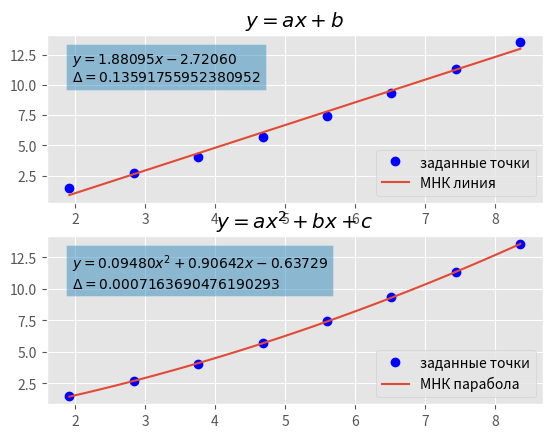

Write the Python code that produced this figure.
import matplotlib.pyplot as plt 
import numpy as np
import math
import random


def lsm_line(x, y):
    n = len(x)
    sx = np.sum(x)
    sy = np.sum(y)
    sxy = np.sum(x * y)
    sxx = np.sum(x * x)
    
    a = (n * sxy - sx * sy) / (n * sxx - (sx * sx))
    b = (sy - a * sx) / n

    return lambda _x, a = a, b = b: a * _x + b, [a, b]


def lsm_parabola(x, y):
    n = len(x)
    sx = 2 * np.sum(x)
    x2 = x * x
    x3 = x2 * x
    x4 = x3 * x
    sx = np.sum(x)
    sy = np.sum(y)
    sxy = np.sum(x * y)
    sx2 = np.sum(x2)
    sx3 = np.sum(x3)
    sx4 = np.sum(x4)
    syx2 = np.sum(y * x2)

    mat = np.array([
        [sx4, sx3, sx2], # a
        [sx3, sx2, sx], # b
        [sx2, sx, n] # c
    ])

    vec = np.array([syx2, sxy, sy])

    a, b, c = np.linalg.solve(mat, vec)

    return lambda _x, a = a, b = b, c = c: a * _x * _x + b * _x + c, [a, b, c]

def fault(f, _x, _y):
    fl = 0
    for x, y in zip(_x, _y):
        fl += (y - f(x)) ** 2

    return fl / len(_x)


def draw_func(f, start, end, res = 100):
    x = np.linspace(start, end, res)
    y = np.array([f(_x) for _x in x])
    return x, y


if __name__ == "__main__":

    x = np.array([
        1.92,
        2.84,
        3.76,
        4.68,
        5.60,
        6.52,
        7.44,
        8.36
    ])

    y = np.array([
        1.48,
        2.69,
        4.07,
        5.67,
        7.42,
        9.35,
        11.36,
        13.54
    ])


    plt.style.use("ggplot")

    ax1 : plt.Axes
    ax2 : plt.Axes
    fig, (ax1, ax2) = plt.subplots(2, 1)

    ax1.set_title("$y = ax + b$")
    ax2.set_title("$y = ax^2 + bx + c$")

    ax1.plot(x, y, " o", c = "b", label = "заданные точки")
    ax2.plot(x, y, " o", c = "b", label = "заданные точки")

    f_line, line_p = lsm_line(x, y)
    f_parabola, parabola_p = lsm_parabola(x, y)

    ax1.plot(*draw_func(f_line, x[0], x[-1], 100), label = "МНК линия")
    ax2.plot(*draw_func(f_parabola, x[0], x[-1], 100), label = "МНК парабола")

    a, b = line_p
    ax1.text(0.05, 0.9, f"$y = {a:.5f}x {b:+.5f}$\n$\Delta = {fault(f_line, x, y)}$", transform = ax1.transAxes, verticalalignment='top', bbox = {"alpha" : 0.5})

    a, b, c = parabola_p
    ax2.text(0.05, 0.9, f"$y = {a:.5f}x^2 {b:+.5f}x {c:+.5f}$\n$\Delta = {fault(f_parabola, x, y)}$", transform = ax2.transAxes, verticalalignment='top', bbox = {"alpha" : 0.5})

    print(f"y = {a:.5f}x^2 {b:+.5f}x {c:+.5f}")
    print(fault(f_parabola, x, y))

    ax1.legend(loc = "lower right")
    ax2.legend(loc = "lower right")


    # fig.savefig("example.png", dpi = 300)

    plt.show()
